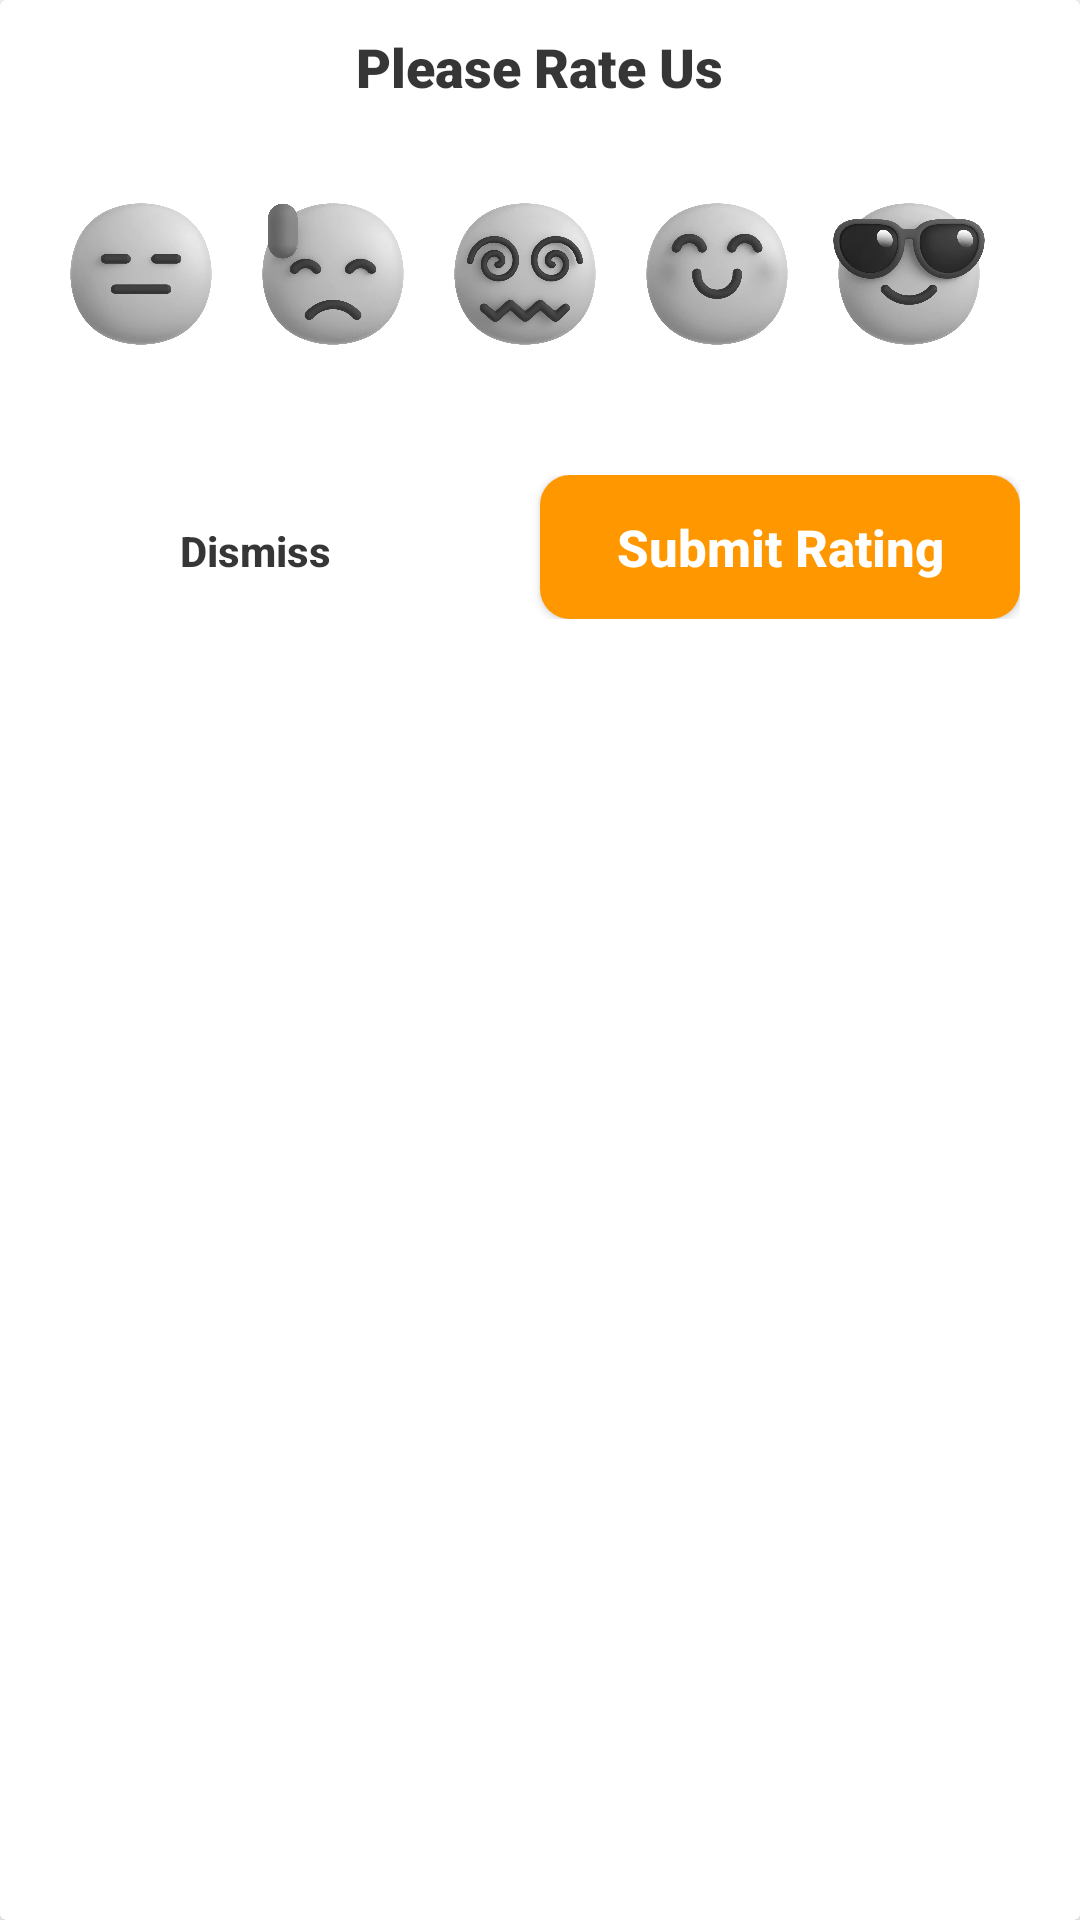

This screen was rendered from an Android layout file. Write that file and the resources it references.
<!-- AndroidManifest.xml: fallback theme Theme.MaterialComponents.DayNight.NoActionBar -->
<!-- res/layout/rating.xml -->
<?xml version="1.0" encoding="utf-8"?>
<androidx.cardview.widget.CardView xmlns:android="http://schemas.android.com/apk/res/android"
    android:layout_width="match_parent"
    xmlns:app="http://schemas.android.com/apk/res-auto"
    app:cardBackgroundColor="@color/white"
    android:layout_margin="10dp"
    android:layout_gravity="center"
    android:layout_height="wrap_content">
    <LinearLayout
        android:gravity="center"
        android:orientation="vertical"
        android:layout_width="match_parent"
        android:layout_height="wrap_content">
        <TextView
            android:id="@+id/RatingTxt"
            android:layout_marginTop="10dp"
            android:layout_marginBottom="10dp"
            android:textColor="@color/blackTransparent"
            android:textSize="18sp"
            android:text="Please Rate Us"
            android:fontFamily="sans-serif-black"
            android:layout_width="wrap_content"
            android:layout_height="wrap_content"/>
        <LinearLayout
            android:layout_margin="20dp"
            android:orientation="horizontal"
            android:layout_width="match_parent"
            android:layout_height="wrap_content">
            <LinearLayout
                android:layout_marginEnd="10dp"
                android:orientation="vertical"
                android:id="@+id/r1"
                android:layout_weight="1"
                android:layout_width="0dp"
                android:layout_height="wrap_content">
                <ImageView
                    android:id="@+id/r1i"
                    android:adjustViewBounds="true"
                    android:src="@drawable/rate1inactive"
                    android:layout_width="match_parent"
                    android:layout_height="wrap_content"/>
            </LinearLayout>
            <LinearLayout
                android:layout_marginEnd="10dp"
                android:orientation="vertical"
                android:id="@+id/r2"
                android:layout_weight="1"
                android:layout_width="0dp"
                android:layout_height="wrap_content">
                <ImageView
                    android:id="@+id/r2i"
                    android:adjustViewBounds="true"
                    android:src="@drawable/rate2inactive"
                    android:layout_width="match_parent"
                    android:layout_height="wrap_content"/>
            </LinearLayout>
            <LinearLayout
                android:layout_marginEnd="10dp"
                android:orientation="vertical"
                android:id="@+id/r3"
                android:layout_weight="1"
                android:layout_width="0dp"
                android:layout_height="wrap_content">
                <ImageView
                    android:id="@+id/r3i"
                    android:adjustViewBounds="true"
                    android:src="@drawable/rate3inactive"
                    android:layout_width="match_parent"
                    android:layout_height="wrap_content"/>
            </LinearLayout>
            <LinearLayout
                android:layout_marginEnd="10dp"
                android:orientation="vertical"
                android:id="@+id/r4"
                android:layout_weight="1"
                android:layout_width="0dp"
                android:layout_height="wrap_content">
                <ImageView
                    android:id="@+id/r4i"
                    android:adjustViewBounds="true"
                    android:src="@drawable/rate4inactive"
                    android:layout_width="match_parent"
                    android:layout_height="wrap_content"/>
            </LinearLayout>
            <LinearLayout
                android:layout_marginEnd="10dp"
                android:id="@+id/r5"
                android:orientation="vertical"
                android:layout_weight="1"
                android:layout_width="0dp"
                android:layout_height="wrap_content">
                <ImageView
                    android:id="@+id/r5i"
                    android:adjustViewBounds="true"
                    android:src="@drawable/rate5inactive"
                    android:layout_width="match_parent"
                    android:layout_height="wrap_content"/>
            </LinearLayout>
        </LinearLayout>
        <LinearLayout
            android:orientation="horizontal"
            android:layout_marginBottom="20dp"
            android:layout_marginTop="20dp"
            android:layout_marginStart="20dp"
            android:layout_marginEnd="20dp"
            android:layout_width="match_parent"
            android:layout_height="wrap_content">
            <Button
                android:layout_weight="1"
                android:visibility="visible"
                android:text="Dismiss"
                android:textColor="@color/blackTransparent"
                android:id="@+id/Exit"
                android:fontFamily="sans-serif-medium"
                android:textAllCaps="false"
                android:layout_marginEnd="30dp"
                android:textStyle="bold"
                android:background="@android:color/transparent"
                android:layout_width="match_parent"
                android:layout_height="wrap_content"/>
            <Button
                android:layout_weight="1"
                android:visibility="visible"
                android:text="Submit Rating"
                android:textSize="17sp"
                android:textStyle="bold"
                android:textAllCaps="false"
                android:fontFamily="sans-serif-medium"
                android:background="@drawable/btnactive"
                android:textColor="@color/white"
                android:id="@+id/Submit"
                android:layout_width="match_parent"
                android:layout_height="wrap_content"/>

        </LinearLayout>
    </LinearLayout>
</androidx.cardview.widget.CardView>
<!-- resources referenced by this layout -->
<resources>
  <color name="blackTransparent">#C9000000</color>
  <color name="white">#FFFFFFFF</color>
  <!-- drawable btnactive (drawable) -->
  <?xml version="1.0" encoding="utf-8"?>
  <shape android:shape="rectangle" xmlns:android="http://schemas.android.com/apk/res/android">
  <solid android:color="@color/tint"/>
      <corners android:radius="10dp"/>
  </shape>
  <!-- drawable rate1inactive: webp bitmap (drawable, 14524 bytes) -->
  <!-- drawable rate2inactive: webp bitmap (drawable, 20050 bytes) -->
  <!-- drawable rate3inactive: webp bitmap (drawable, 22322 bytes) -->
  <!-- drawable rate4inactive: webp bitmap (drawable, 18670 bytes) -->
  <!-- drawable rate5inactive: webp bitmap (drawable, 22690 bytes) -->
  <color name="tint">#FF9800</color>
</resources>
